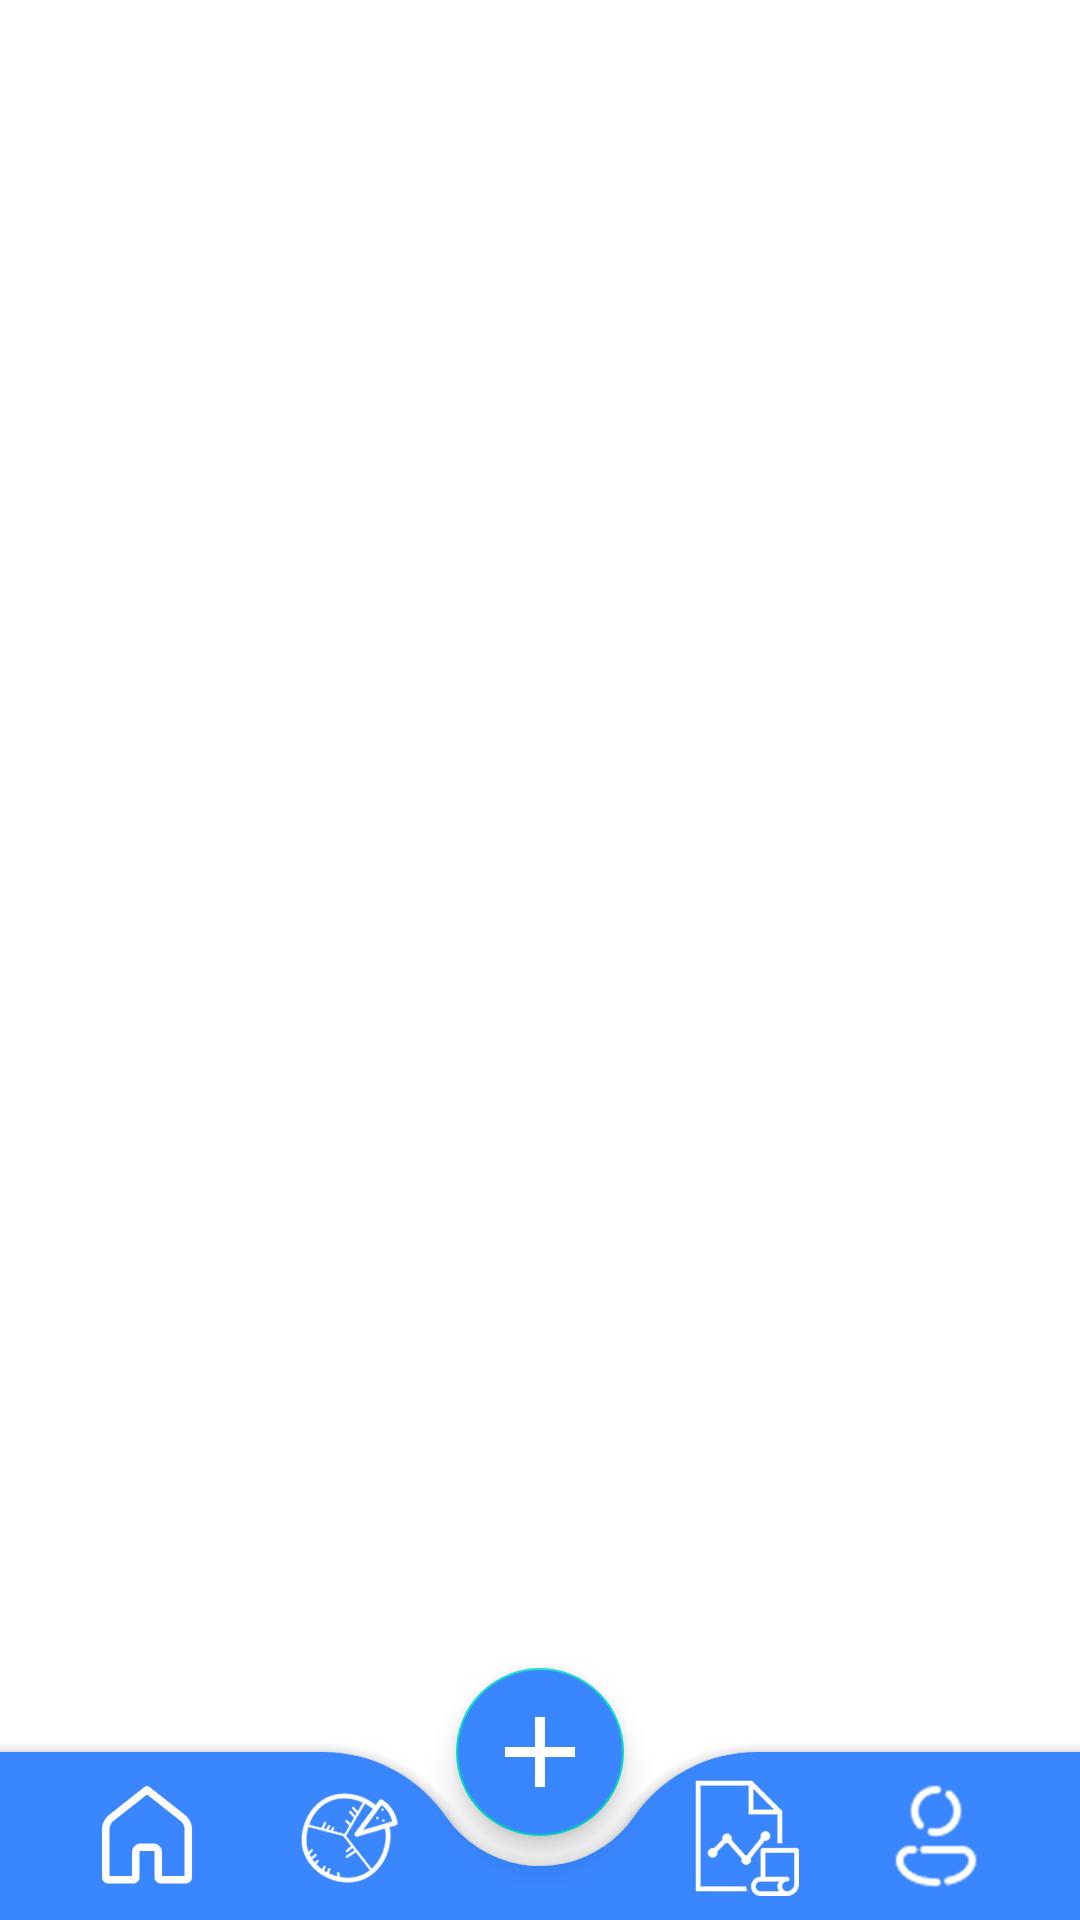

Produce the Android XML layout that renders to this screen, including the resource entries it uses.
<!-- AndroidManifest.xml: application theme Theme.MoneyTracker -->
<!-- res/layout/activity_main.xml -->
<?xml version="1.0" encoding="utf-8"?>
<androidx.coordinatorlayout.widget.CoordinatorLayout
    xmlns:android="http://schemas.android.com/apk/res/android"
    xmlns:app="http://schemas.android.com/apk/res-auto"
    xmlns:tools="http://schemas.android.com/tools"
    android:id="@+id/main"
    android:layout_width="match_parent"
    android:layout_height="match_parent"
    tools:context=".Views.activity.MainActivity"
    android:orientation="vertical"
    android:fitsSystemWindows="true">


    <FrameLayout
        android:layout_width="match_parent"
        android:layout_height="match_parent"
        android:id="@+id/contentFrameLayout"
        android:layout_marginBottom="?attr/actionBarSize"
        app:layout_behavior="@string/appbar_scrolling_view_behavior"
        tools:ignore="MissingConstraints" />


    <com.google.android.material.bottomappbar.BottomAppBar
        android:layout_width="match_parent"
        android:layout_height="wrap_content"
        android:id="@+id/bottomAppBar"
        android:layout_gravity="bottom"
        android:backgroundTint="@color/blue"
        app:fabCradleMargin="10dp"
        app:elevation="7dp"
        app:fabCradleRoundedCornerRadius="50dp"
        android:fitsSystemWindows="true">

        <com.google.android.material.bottomnavigation.BottomNavigationView
            android:id="@+id/bottom_navigation"
            android:layout_width="match_parent"
            android:layout_height="match_parent"
            app:menu="@menu/bottom_menu"
            android:background="@android:color/transparent"
            app:labelVisibilityMode="unlabeled"
            app:itemIconSize="40dp"
            app:elevation="0dp"
            app:itemIconTint="@color/white"
            android:layout_marginEnd="15dp"/>

    </com.google.android.material.bottomappbar.BottomAppBar>

    <com.google.android.material.floatingactionbutton.FloatingActionButton
        android:id="@+id/addFloatBtn"
        android:layout_width="wrap_content"
        android:layout_height="wrap_content"
        android:backgroundTint="@color/blue"
        android:src="@drawable/outline_add_24"
        app:layout_anchor="@id/bottomAppBar"
        app:maxImageSize="40dp"
        app:tint="@color/white"
        tools:ignore="ContentDescription" />


</androidx.coordinatorlayout.widget.CoordinatorLayout>
<!-- resources referenced by this layout -->
<resources>
  <color name="blue">#3a86ff</color>
  <color name="white">#FFFFFFFF</color>
  <!-- drawable outline_add_24 (drawable) -->
  <vector xmlns:android="http://schemas.android.com/apk/res/android"
      android:height="24dp" android:tint="#ffff"
      android:viewportHeight="960" android:viewportWidth="960"
      android:width="24dp">
        
      <path android:fillColor="@android:color/white"
          android:pathData="M440,520L200,520L200,440L440,440L440,200L520,200L520,
          440L760,440L760,520L520,520L520,760L440,760L440,520Z"/>
      
  </vector>
  <style name="Theme.MoneyTracker" parent="Base.Theme.MoneyTracker" />
  <style name="Base.Theme.MoneyTracker" parent="Theme.MaterialComponents.DayNight.NoActionBar">
          
          
          
          <item name="colorPrimary">@color/blue</item>
          <item name="colorPrimaryContainer">@color/blue</item>
  
          
          <item name="android:statusBarColor">@color/blue</item>
          <item name="android:navigationBarColor">@color/blue</item>
  
      </style>
</resources>
